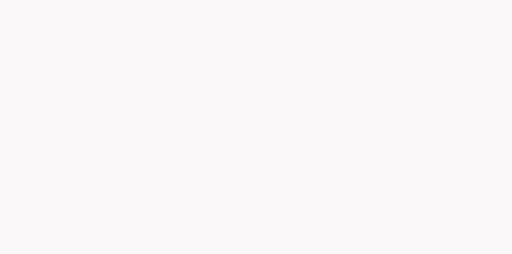
t = 0.00 s
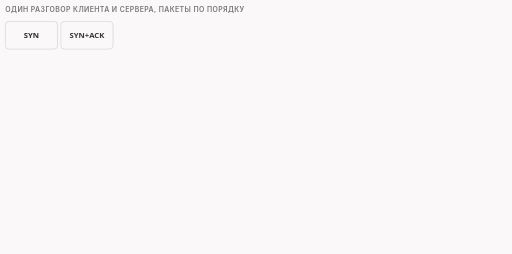
t = 1.67 s
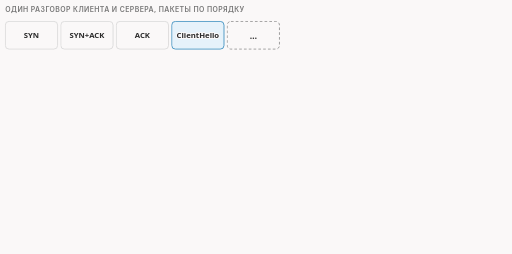
t = 3.33 s
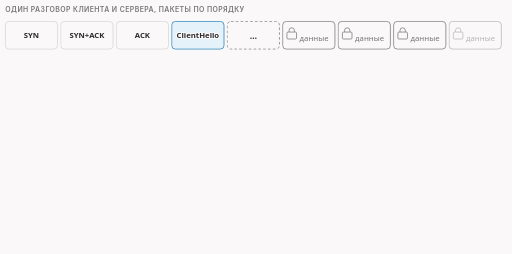
t = 5.00 s
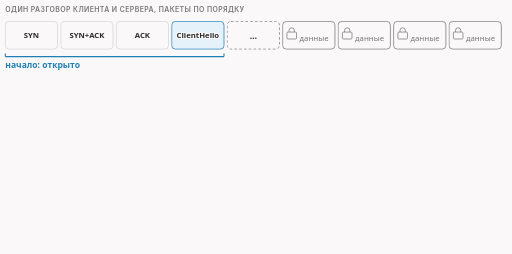
t = 6.67 s
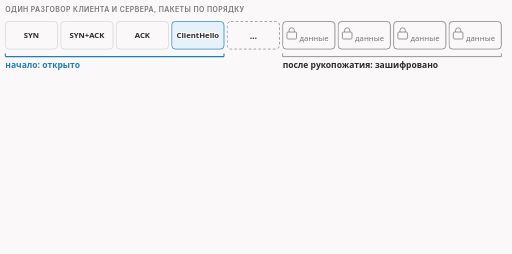
t = 8.33 s

The animated SVG that drew these frames (rendered in a browser with its animation timeline set to each time). Animation: 15 CSS @keyframes rules; frames cover the first 8.33 s, repeats indefinitely.

<svg xmlns="http://www.w3.org/2000/svg" class="v02-s17-after-handshake" viewBox="0 0 960 476" width="960" height="476" role="img" aria-labelledby="v02-s17-after-handshake-t v02-s17-after-handshake-d">
<title id="v02-s17-after-handshake-t">Что зашифровано после рукопожатия</title>
<desc id="v02-s17-after-handshake-d">Что видно наблюдателю на пути: начало соединения (адреса, порты, размеры, время и открытое первое сообщение с названием сайта) и что скрыто после рукопожатия: данные страницы, адрес внутри сайта и запросы зашифрованы ключом, который знают только клиент и сервер; поэтому всё, что разбирает серия, касается самого начала соединения.</desc>
<style>.v02-s17-after-handshake{--fg:var(--dark,#2b2b2b);--fg2:var(--darkgray,#4e4e4e);--mute:var(--gray,#767676);--line:var(--lightgray,#d4d4d4);--acc:var(--secondary,#1f7fb5);--tint:var(--highlight,rgba(178,225,255,.28));--bg:var(--light,#faf8f8);--rej:#c4372b;--rejt:rgba(196,55,43,.10);--ok:#237a4b;--okt:rgba(35,122,75,.11);--amb:#a8610a;--ambt:rgba(168,97,10,.13)}
@media (prefers-color-scheme:dark){.v02-s17-after-handshake{--fg:var(--dark,#ebebec);--fg2:var(--darkgray,#d4d4d4);--mute:var(--gray,#9a9a9a);--line:var(--lightgray,#4a474a);--acc:var(--secondary,#b2e1ff);--tint:var(--highlight,rgba(178,225,255,.14));--bg:var(--light,#161618);--rej:#ff8f80;--rejt:rgba(255,143,128,.14);--ok:#7fd9a1;--okt:rgba(127,217,161,.13);--amb:#f0b866;--ambt:rgba(240,184,102,.14)}}
.v02-s17-after-handshake .bg{fill:var(--bg)}
.v02-s17-after-handshake text{font-family:var(--bodyFont,'Source Sans 3'),system-ui,-apple-system,'Segoe UI',Roboto,sans-serif;font-size:16px;fill:var(--fg2);paint-order:stroke;stroke:var(--bg);stroke-width:4px;stroke-linejoin:round}
.v02-s17-after-handshake .tk{font-weight:600;fill:var(--fg)}
.v02-s17-after-handshake .sm{font-size:14.5px}
.v02-s17-after-handshake .m{font-family:var(--codeFont,'JetBrains Mono'),ui-monospace,'Cascadia Code',Consolas,monospace;font-size:14.5px}
.v02-s17-after-handshake .mk{font-family:var(--codeFont,'JetBrains Mono'),ui-monospace,'Cascadia Code',Consolas,monospace;font-size:14.5px;font-weight:600;fill:var(--fg)}
.v02-s17-after-handshake .ml{font-family:var(--codeFont,'JetBrains Mono'),ui-monospace,'Cascadia Code',Consolas,monospace;font-size:17px;font-weight:600;fill:var(--fg)}
.v02-s17-after-handshake .mt{font-family:var(--codeFont,'JetBrains Mono'),ui-monospace,'Cascadia Code',Consolas,monospace;font-size:13px}
.v02-s17-after-handshake .hx{font-family:var(--codeFont,'JetBrains Mono'),ui-monospace,'Cascadia Code',Consolas,monospace;font-size:14px;font-weight:600;fill:var(--fg);stroke:none}
.v02-s17-after-handshake .cap{font-family:var(--headerFont,Inter),system-ui,-apple-system,'Segoe UI',Roboto,sans-serif;font-size:13px;font-weight:600;letter-spacing:.06em;text-transform:uppercase;fill:var(--mute)}
.v02-s17-after-handshake .mu{fill:var(--mute)}.v02-s17-after-handshake .fg{fill:var(--fg)}.v02-s17-after-handshake .acc{fill:var(--acc)}.v02-s17-after-handshake .rej{fill:var(--rej)}.v02-s17-after-handshake .ok{fill:var(--ok)}.v02-s17-after-handshake .amb{fill:var(--amb)}
.v02-s17-after-handshake .hb{fill:var(--acc);font-weight:700}.v02-s17-after-handshake .hbr{fill:var(--rej);font-weight:700}.v02-s17-after-handshake .hbo{fill:var(--ok);font-weight:700}.v02-s17-after-handshake .hbb{fill:var(--amb);font-weight:700}
.v02-s17-after-handshake .c{text-anchor:middle}.v02-s17-after-handshake .r{text-anchor:end}
.v02-s17-after-handshake .nos{stroke:none}
.v02-s17-after-handshake .bx{fill:var(--bg);stroke:var(--line);stroke-width:1.4}
.v02-s17-after-handshake .bxs{fill:var(--bg);stroke:var(--mute);stroke-width:1.4}
.v02-s17-after-handshake .bxa{fill:var(--tint);stroke:var(--acc);stroke-width:1.4}
.v02-s17-after-handshake .bxr{fill:var(--rejt);stroke:var(--rej);stroke-width:1.4}
.v02-s17-after-handshake .bxo{fill:var(--okt);stroke:var(--ok);stroke-width:1.4}
.v02-s17-after-handshake .bxb{fill:var(--ambt);stroke:var(--amb);stroke-width:1.4}
.v02-s17-after-handshake .bxn{fill:none;stroke:var(--fg);stroke-width:2}
.v02-s17-after-handshake .bxd{fill:none;stroke:var(--mute);stroke-width:1.3;stroke-dasharray:5 4}
.v02-s17-after-handshake .bxdr{fill:none;stroke:var(--rej);stroke-width:1.6;stroke-dasharray:5 4}
.v02-s17-after-handshake .fa{fill:var(--acc);stroke:none}
.v02-s17-after-handshake .fo{fill:var(--ok);stroke:none}
.v02-s17-after-handshake .fr{fill:var(--rej);stroke:none}
.v02-s17-after-handshake .fb{fill:var(--amb);stroke:none}
.v02-s17-after-handshake .fm{fill:var(--line);stroke:none}
.v02-s17-after-handshake .fmu{fill:var(--mute);stroke:none}
.v02-s17-after-handshake .lf{fill:none;stroke:var(--fg2);stroke-width:2}
.v02-s17-after-handshake .lm{fill:none;stroke:var(--mute);stroke-width:1.4}
.v02-s17-after-handshake .lmd{fill:none;stroke:var(--mute);stroke-width:1.4;stroke-dasharray:5 4}
.v02-s17-after-handshake .la{fill:none;stroke:var(--acc);stroke-width:2}
.v02-s17-after-handshake .lad{fill:none;stroke:var(--acc);stroke-width:1.6;stroke-dasharray:5 4}
.v02-s17-after-handshake .lo{fill:none;stroke:var(--ok);stroke-width:2.4}
.v02-s17-after-handshake .lr{fill:none;stroke:var(--rej);stroke-width:2.4}
.v02-s17-after-handshake .lb{fill:none;stroke:var(--amb);stroke-width:2}
.v02-s17-after-handshake .hf{fill:var(--fg2)}.v02-s17-after-handshake .ha{fill:var(--acc)}.v02-s17-after-handshake .hr{fill:var(--rej)}.v02-s17-after-handshake .hm{fill:var(--mute)}.v02-s17-after-handshake .ho{fill:var(--ok)}.v02-s17-after-handshake .hbm{fill:var(--amb)}
.v02-s17-after-handshake .dot{fill:var(--acc);stroke:var(--bg);stroke-width:2}
.v02-s17-after-handshake .dotr{fill:var(--rej);stroke:var(--bg);stroke-width:2}
.v02-s17-after-handshake .gz{transform-box:fill-box;transform-origin:0 50%}
.v02-s17-after-handshake .a{animation-duration:26s;animation-timing-function:cubic-bezier(.3,.6,.25,1);animation-iteration-count:infinite;animation-fill-mode:both}
@media (prefers-reduced-motion:reduce){.v02-s17-after-handshake .a{animation:none}.v02-s17-after-handshake .tr{display:none}}
@keyframes v02-s17-after-handshake-k1{0%{opacity:0}1.154%{opacity:0}2.885%{opacity:1}95.769%{opacity:1}98.077%{opacity:0}100%{opacity:0}}.v02-s17-after-handshake .e1{animation-name:v02-s17-after-handshake-k1}@keyframes v02-s17-after-handshake-k2{0%{opacity:0}3.462%{opacity:0}5.192%{opacity:1}95.769%{opacity:1}98.077%{opacity:0}100%{opacity:0}}.v02-s17-after-handshake .e2{animation-name:v02-s17-after-handshake-k2}@keyframes v02-s17-after-handshake-k3{0%{opacity:0}5.385%{opacity:0}7.115%{opacity:1}95.769%{opacity:1}98.077%{opacity:0}100%{opacity:0}}.v02-s17-after-handshake .e3{animation-name:v02-s17-after-handshake-k3}@keyframes v02-s17-after-handshake-k4{0%{opacity:0}7.308%{opacity:0}9.038%{opacity:1}95.769%{opacity:1}98.077%{opacity:0}100%{opacity:0}}.v02-s17-after-handshake .e4{animation-name:v02-s17-after-handshake-k4}@keyframes v02-s17-after-handshake-k5{0%{opacity:0}9.231%{opacity:0}10.962%{opacity:1}95.769%{opacity:1}98.077%{opacity:0}100%{opacity:0}}.v02-s17-after-handshake .e5{animation-name:v02-s17-after-handshake-k5}@keyframes v02-s17-after-handshake-k6{0%{opacity:0}11.154%{opacity:0}12.885%{opacity:1}95.769%{opacity:1}98.077%{opacity:0}100%{opacity:0}}.v02-s17-after-handshake .e6{animation-name:v02-s17-after-handshake-k6}@keyframes v02-s17-after-handshake-k7{0%{opacity:0}13.077%{opacity:0}14.808%{opacity:1}95.769%{opacity:1}98.077%{opacity:0}100%{opacity:0}}.v02-s17-after-handshake .e7{animation-name:v02-s17-after-handshake-k7}@keyframes v02-s17-after-handshake-k8{0%{opacity:0}15%{opacity:0}16.731%{opacity:1}95.769%{opacity:1}98.077%{opacity:0}100%{opacity:0}}.v02-s17-after-handshake .e8{animation-name:v02-s17-after-handshake-k8}@keyframes v02-s17-after-handshake-k9{0%{opacity:0}16.923%{opacity:0}18.654%{opacity:1}95.769%{opacity:1}98.077%{opacity:0}100%{opacity:0}}.v02-s17-after-handshake .e9{animation-name:v02-s17-after-handshake-k9}@keyframes v02-s17-after-handshake-k10{0%{opacity:0}18.846%{opacity:0}20.577%{opacity:1}95.769%{opacity:1}98.077%{opacity:0}100%{opacity:0}}.v02-s17-after-handshake .e10{animation-name:v02-s17-after-handshake-k10}@keyframes v02-s17-after-handshake-k11{0%{opacity:0}23.846%{opacity:0}25.577%{opacity:1}95.769%{opacity:1}98.077%{opacity:0}100%{opacity:0}}.v02-s17-after-handshake .e11{animation-name:v02-s17-after-handshake-k11}@keyframes v02-s17-after-handshake-k12{0%{opacity:0}28.462%{opacity:0}30.192%{opacity:1}95.769%{opacity:1}98.077%{opacity:0}100%{opacity:0}}.v02-s17-after-handshake .e12{animation-name:v02-s17-after-handshake-k12}@keyframes v02-s17-after-handshake-k13{0%{opacity:0}36.923%{opacity:0}38.654%{opacity:1}95.769%{opacity:1}98.077%{opacity:0}100%{opacity:0}}.v02-s17-after-handshake .e13{animation-name:v02-s17-after-handshake-k13}@keyframes v02-s17-after-handshake-k14{0%{opacity:0}53.846%{opacity:0}55.577%{opacity:1}95.769%{opacity:1}98.077%{opacity:0}100%{opacity:0}}.v02-s17-after-handshake .e14{animation-name:v02-s17-after-handshake-k14}@keyframes v02-s17-after-handshake-k15{0%{opacity:0}69.231%{opacity:0}70.962%{opacity:1}95.769%{opacity:1}98.077%{opacity:0}100%{opacity:0}}.v02-s17-after-handshake .e15{animation-name:v02-s17-after-handshake-k15}</style>
<rect class="bg" x="0" y="0" width="960" height="476"/>
<g class="a e1"><text class="cap" x="10" y="22">один разговор клиента и сервера, пакеты по порядку</text></g>
<g class="a e2"><rect class="bx" x="10" y="40" width="98" height="52" rx="7"/><text class="tk c sm" x="59" y="71">SYN</text></g>
<g class="a e3"><rect class="bx" x="114" y="40" width="98" height="52" rx="7"/><text class="tk c sm" x="163" y="71">SYN+ACK</text></g>
<g class="a e4"><rect class="bx" x="218" y="40" width="98" height="52" rx="7"/><text class="tk c sm" x="267" y="71">ACK</text></g>
<g class="a e5"><rect class="bxa" x="322" y="40" width="98" height="52" rx="7"/><text class="tk c sm" x="371" y="71">ClientHello</text></g>
<g class="a e6"><rect class="bxd" x="426" y="40" width="98" height="52" rx="7"/><text class="tk c" x="475" y="73">…</text></g>
<g class="a e7"><rect class="bxs" x="530" y="40" width="98" height="52" rx="7"/><text class="sm mu c" x="589" y="76">данные</text><path class="lm" d="M542 60V57a5 5 0 0 1 10 0V60"/><rect class="bxs" x="538" y="60" width="18" height="13" rx="2"/></g>
<g class="a e8"><rect class="bxs" x="634" y="40" width="98" height="52" rx="7"/><text class="sm mu c" x="693" y="76">данные</text><path class="lm" d="M646 60V57a5 5 0 0 1 10 0V60"/><rect class="bxs" x="642" y="60" width="18" height="13" rx="2"/></g>
<g class="a e9"><rect class="bxs" x="738" y="40" width="98" height="52" rx="7"/><text class="sm mu c" x="797" y="76">данные</text><path class="lm" d="M750 60V57a5 5 0 0 1 10 0V60"/><rect class="bxs" x="746" y="60" width="18" height="13" rx="2"/></g>
<g class="a e10"><rect class="bxs" x="842" y="40" width="98" height="52" rx="7"/><text class="sm mu c" x="901" y="76">данные</text><path class="lm" d="M854 60V57a5 5 0 0 1 10 0V60"/><rect class="bxs" x="850" y="60" width="18" height="13" rx="2"/></g>
<g class="a e11"><path class="la" d="M10 106L420 106"/><path class="la" d="M10 100L10 106"/><path class="la" d="M420 100L420 106"/><text class="tk acc" x="10" y="128">начало: открыто</text></g>
<g class="a e12"><path class="lm" d="M530 106L940 106"/><path class="lm" d="M530 100L530 106"/><path class="lm" d="M940 100L940 106"/><text class="tk" x="530" y="128">после рукопожатия: зашифровано</text></g>
<g class="a e13"><rect class="bxa" x="10" y="160" width="462" height="200" rx="8"/><text class="tk" x="26" y="188">Наблюдатель на пути, как правило, видит</text><rect class="fa" x="26" y="208" width="8" height="8" rx="2"/><text x="44" y="218">адреса IP</text><rect class="fa" x="26" y="236" width="8" height="8" rx="2"/><text x="44" y="246">порты</text><rect class="fa" x="26" y="264" width="8" height="8" rx="2"/><text x="44" y="274">размеры пакетов</text><rect class="fa" x="26" y="292" width="8" height="8" rx="2"/><text x="44" y="302">время</text><rect class="fa" x="26" y="320" width="8" height="8" rx="2"/><text x="44" y="330">название сайта: из ClientHello или строки Host</text></g>
<g class="a e14"><rect class="bxs" x="488" y="160" width="462" height="200" rx="8"/><text class="tk" x="504" y="188">Не видно: зашифровано ключом</text><text class="sm mu" x="504" y="208">его знают только клиент и сервер</text><rect class="fmu" x="504" y="232" width="8" height="8" rx="2"/><text x="522" y="242">данные страницы</text><rect class="fmu" x="504" y="262" width="8" height="8" rx="2"/><text x="522" y="272">адрес внутри сайта</text><rect class="fmu" x="504" y="292" width="8" height="8" rx="2"/><text x="522" y="302">ваши запросы</text><path class="lm" d="M908 182V179a5 5 0 0 1 10 0V182"/><rect class="bxs" x="904" y="182" width="18" height="13" rx="2"/></g>
<g class="a e15"><rect class="bxb" x="10" y="384" width="940" height="66" rx="8"/><text class="tk" x="26" y="410">Поэтому всё, что мы разбираем в серии, касается самого начала соединения.</text><text class="sm" x="26" y="434">Открытыми остаются адреса, порты, размеры и время; название сайта видно в самом начале.</text></g>
</svg>
